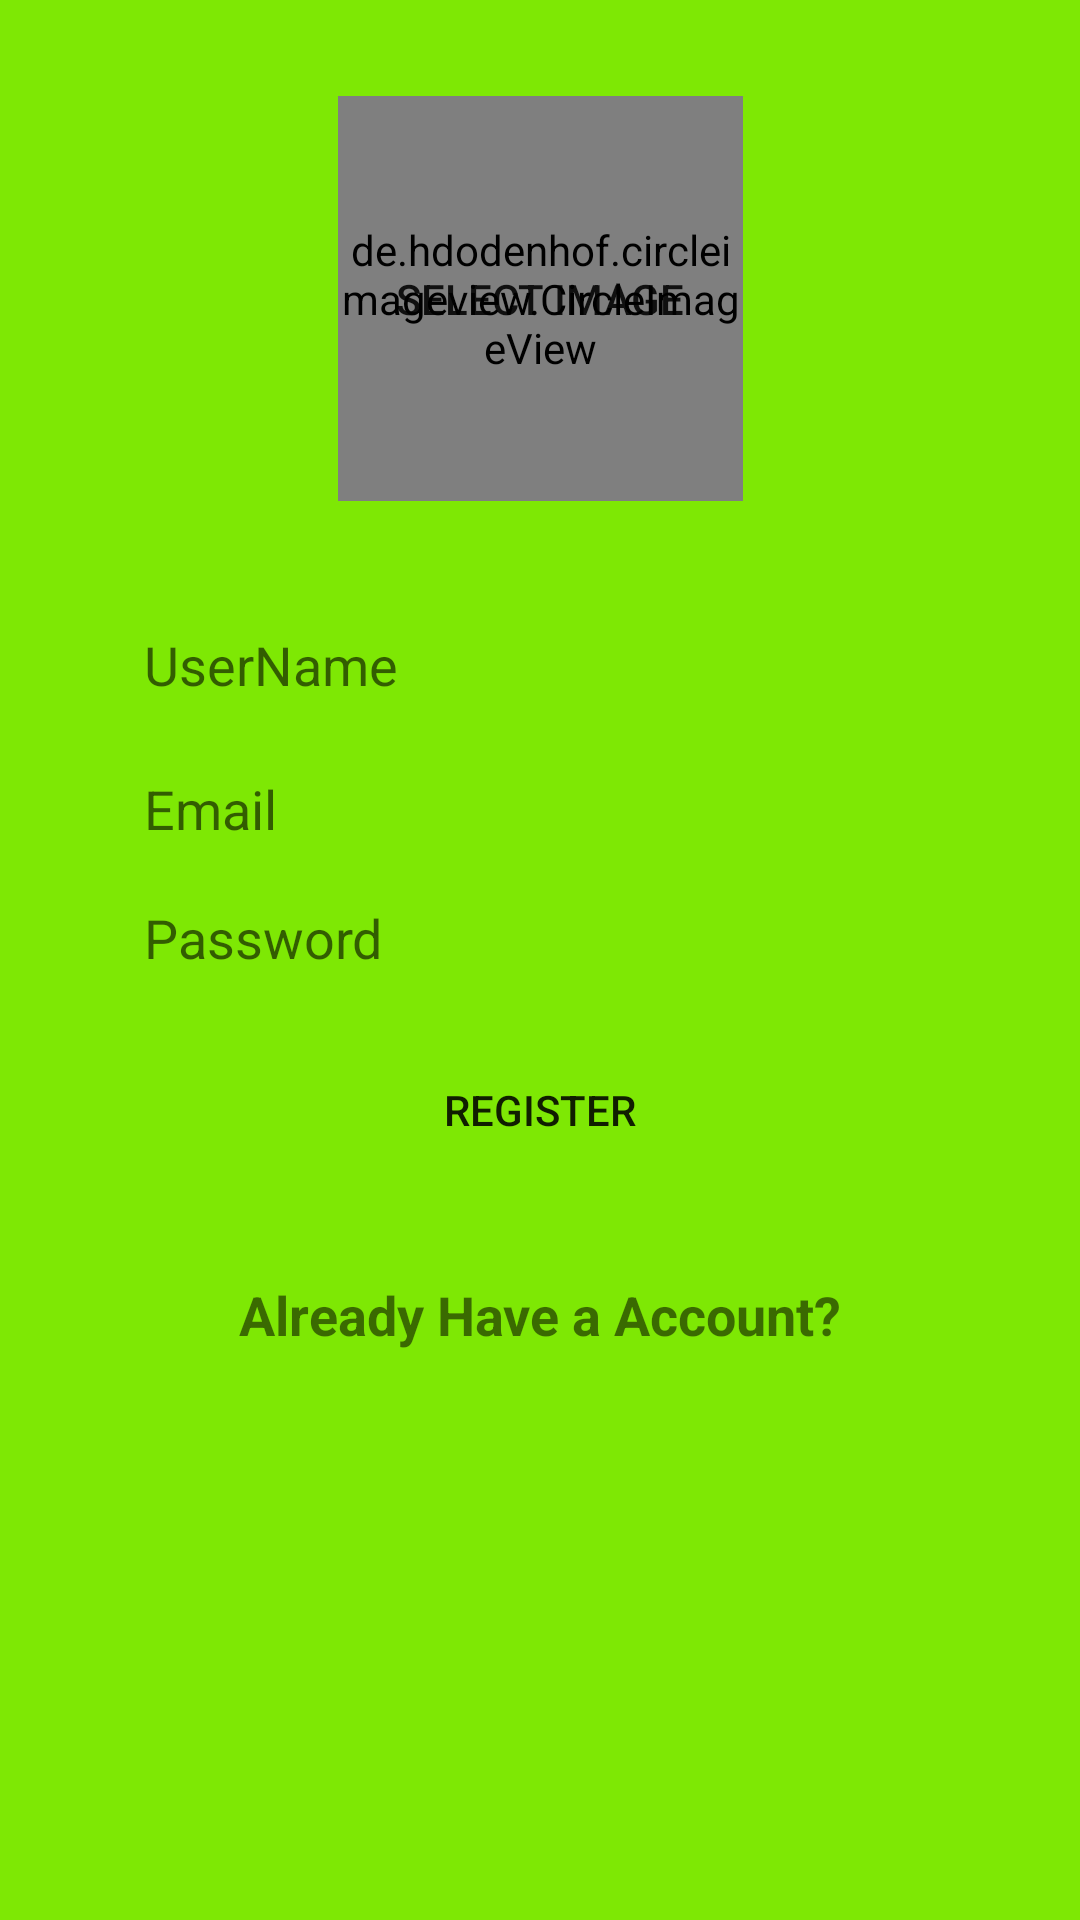

Android layout source for this screen:
<!-- AndroidManifest.xml: application theme Theme.CharApplication -->
<!-- res/layout/activity_main.xml -->
<?xml version="1.0" encoding="utf-8"?>
<androidx.constraintlayout.widget.ConstraintLayout xmlns:android="http://schemas.android.com/apk/res/android"
    xmlns:app="http://schemas.android.com/apk/res-auto"
    xmlns:tools="http://schemas.android.com/tools"
    android:layout_width="match_parent"
    android:layout_height="match_parent"
    android:background="#F8F6F6"
    android:id="@+id/registerActivity"
    android:backgroundTint="#7EE804"
    tools:context=".RegisterActivity">

    <Button
        android:id="@+id/userImage"
        android:layout_width="135dp"
        android:layout_height="135dp"
        android:layout_marginTop="32dp"
        android:background="@drawable/rounded_select_photo_button"
        android:onClick="selectImage"
        android:text="Select Image"
        app:layout_constraintBottom_toBottomOf="@+id/circleImageView"
        app:layout_constraintEnd_toEndOf="parent"
        app:layout_constraintStart_toStartOf="parent"
        app:layout_constraintTop_toTopOf="parent" />

    <de.hdodenhof.circleimageview.CircleImageView
        android:id="@+id/circleImageView"
        android:layout_width="135dp"
        android:layout_height="135dp"
        app:civ_border_color="#FF000000"
        app:civ_border_width="4dp"
        app:layout_constraintEnd_toEndOf="@+id/userImage"
        app:layout_constraintStart_toStartOf="@id/userImage"
        app:layout_constraintTop_toTopOf="@id/userImage" />

    <EditText
        android:id="@+id/userName"
        android:layout_width="0dp"
        android:layout_height="45dp"
        android:layout_marginStart="32dp"
        android:layout_marginTop="32dp"
        android:layout_marginEnd="32dp"
        android:background="@drawable/rounded_button"
        android:backgroundTint="#FFFFFF"
        android:ems="10"
        android:hint="UserName"
        android:inputType="textPersonName"
        android:paddingLeft="16dp"
        app:layout_constraintEnd_toEndOf="parent"
        app:layout_constraintStart_toStartOf="parent"
        app:layout_constraintTop_toBottomOf="@id/userImage" />

    <EditText
        android:id="@+id/userEmail"
        android:layout_width="0dp"
        android:layout_height="35dp"
        android:layout_marginTop="8dp"
        android:background="@drawable/rounded_button"
        android:backgroundTint="#FFFFFF"
        android:ems="10"
        android:hint="Email"
        android:inputType="textEmailAddress"
        android:paddingLeft="16dp"
        app:layout_constraintEnd_toEndOf="@+id/userName"
        app:layout_constraintStart_toStartOf="@+id/userName"
        app:layout_constraintTop_toBottomOf="@+id/userName" />

    <EditText
        android:id="@+id/userPassword"
        android:layout_width="0dp"
        android:layout_height="35dp"
        android:layout_marginTop="8dp"
        android:background="@drawable/rounded_button"
        android:backgroundTint="#FFFFFF"
        android:ems="10"
        android:hint="Password"
        android:inputType="textPassword"
        android:paddingLeft="16dp"
        app:layout_constraintEnd_toEndOf="@+id/userEmail"
        app:layout_constraintStart_toStartOf="@+id/userEmail"
        app:layout_constraintTop_toBottomOf="@+id/userEmail" />

    <Button
        android:id="@+id/RegisterButton"
        android:layout_width="0dp"
        android:layout_height="wrap_content"
        android:layout_marginTop="16dp"
        android:background="@drawable/rounded_button"
        android:clickable="true"
        android:onClick="autoUser"
        android:text="Register"
        app:layout_constraintEnd_toEndOf="@+id/userPassword"
        app:layout_constraintStart_toStartOf="@+id/userPassword"
        app:layout_constraintTop_toBottomOf="@+id/userPassword"
        tools:text="Register" />

    <TextView
        android:id="@+id/already_have_account"
        android:layout_width="wrap_content"
        android:layout_height="wrap_content"
        android:layout_marginTop="32dp"
        android:text="Already Have a Account?"
        android:textSize="18sp"
        android:textStyle="bold"
        app:layout_constraintEnd_toEndOf="@+id/RegisterButton"
        app:layout_constraintStart_toStartOf="@+id/RegisterButton"
        app:layout_constraintTop_toBottomOf="@+id/RegisterButton" />
</androidx.constraintlayout.widget.ConstraintLayout>
<!-- resources referenced by this layout -->
<resources>
  <style name="Theme.CharApplication" parent="Theme.MaterialComponents.DayNight.DarkActionBar">
          
          <item name="colorPrimary">@color/holo_green_light</item>
          <item name="colorPrimaryVariant">@color/holo_green_light</item>
          <item name="colorOnPrimary">@color/white</item>
          
          <item name="colorSecondary">@color/teal_200</item>
          <item name="colorSecondaryVariant">@color/teal_700</item>
          <item name="colorOnSecondary">@color/black</item>
          
          <item name="android:statusBarColor" tools:targetApi="l">?attr/colorPrimaryVariant</item>
          
      </style>
  <color name="holo_green_light">#ff669900</color>
  <color name="white">#FFFFFFFF</color>
  <color name="teal_200">#FF03DAC5</color>
  <color name="teal_700">#FF018786</color>
  <color name="black">#FF000000</color>
</resources>
